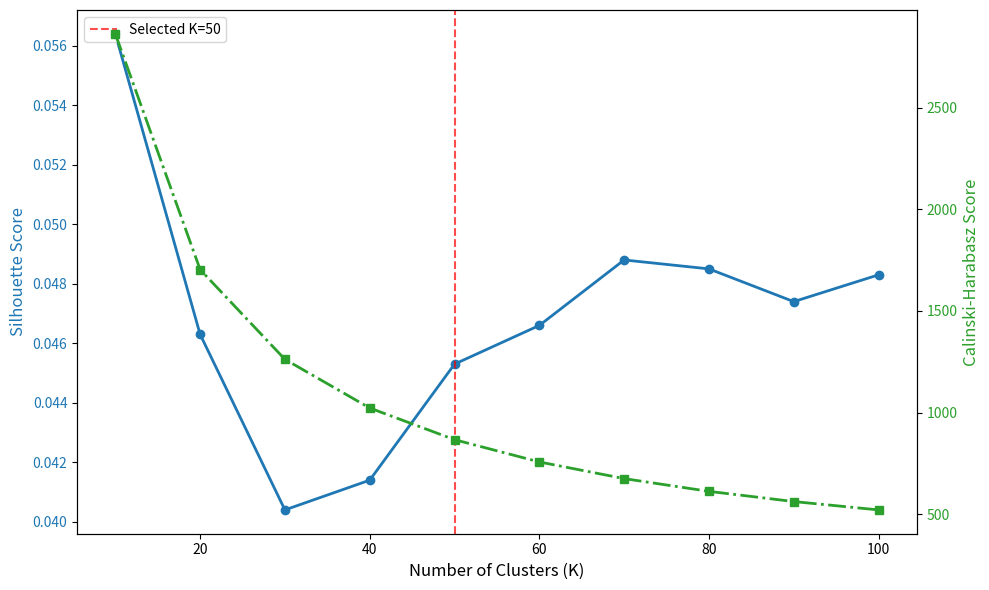

Write the Python code that produced this figure.
#!/usr/bin/env python3
"""
Replot Deep-SemP Figure S1 (clustering metrics vs K) from cached sweep results.

The AgglomerativeClustering (Ward) sweep is expensive (~10 min per K); the
silhouette / Calinski-Harabasz values below were computed once by cluster_eval.py
and stored here so the figure can be regenerated instantly. No in-panel title
(journal convention: the description lives in the caption).

Deps: matplotlib  (numpy not required)
"""
import matplotlib
matplotlib.use("Agg")
import matplotlib.pyplot as plt

# ---- cached sweep results (C. elegans ESM-2 embeddings, Ward linkage) ----
K_VALUES          = [10, 20, 30, 40, 50, 60, 70, 80, 90, 100]
silhouette_scores = [0.0564, 0.0463, 0.0404, 0.0414, 0.0453,
                     0.0466, 0.0488, 0.0485, 0.0474, 0.0483]
ch_scores         = [2862.76, 1703.45, 1261.97, 1022.69, 866.98,
                     757.40, 675.56, 612.77, 562.69, 521.56]

# ---- plot (identical styling to cluster_eval.py, title removed) ----
fig, ax1 = plt.subplots(figsize=(10, 6))

color1 = 'tab:blue'
ax1.set_xlabel('Number of Clusters (K)', fontsize=12)
ax1.set_ylabel('Silhouette Score', color=color1, fontsize=12)
ax1.plot(K_VALUES, silhouette_scores, marker='o', color=color1, linewidth=2)
ax1.tick_params(axis='y', labelcolor=color1)
ax1.axvline(x=50, color='red', linestyle='--', alpha=0.7, label='Selected K=50')
ax1.legend(loc='upper left')

ax2 = ax1.twinx()
color2 = 'tab:green'
ax2.set_ylabel('Calinski-Harabasz Score', color=color2, fontsize=12)
ax2.plot(K_VALUES, ch_scores, marker='s', color=color2, linewidth=2, linestyle='-.')
ax2.tick_params(axis='y', labelcolor=color2)

# no plt.title(...) — Fig S1 title belongs in the caption
fig.tight_layout()
plt.savefig("clustering_metrics_evaluation.png", dpi=300)
plt.savefig("clustering_metrics_evaluation.pdf", dpi=300)
print("wrote clustering_metrics_evaluation.{png,pdf}")
